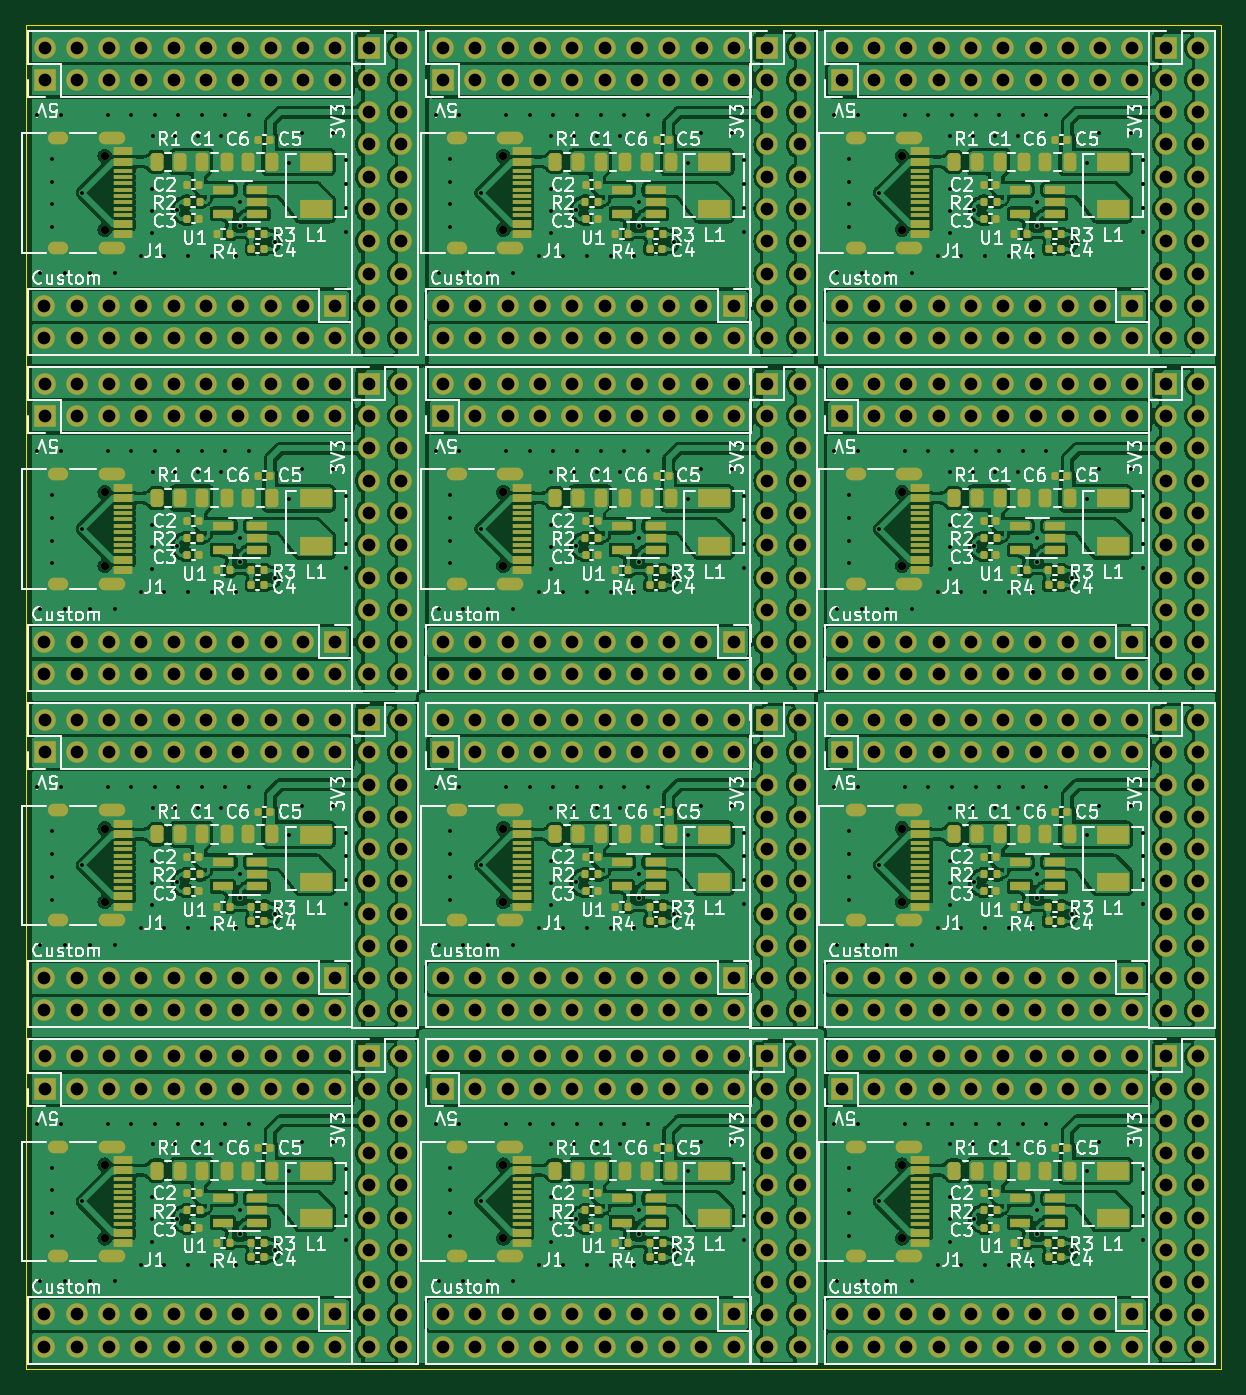
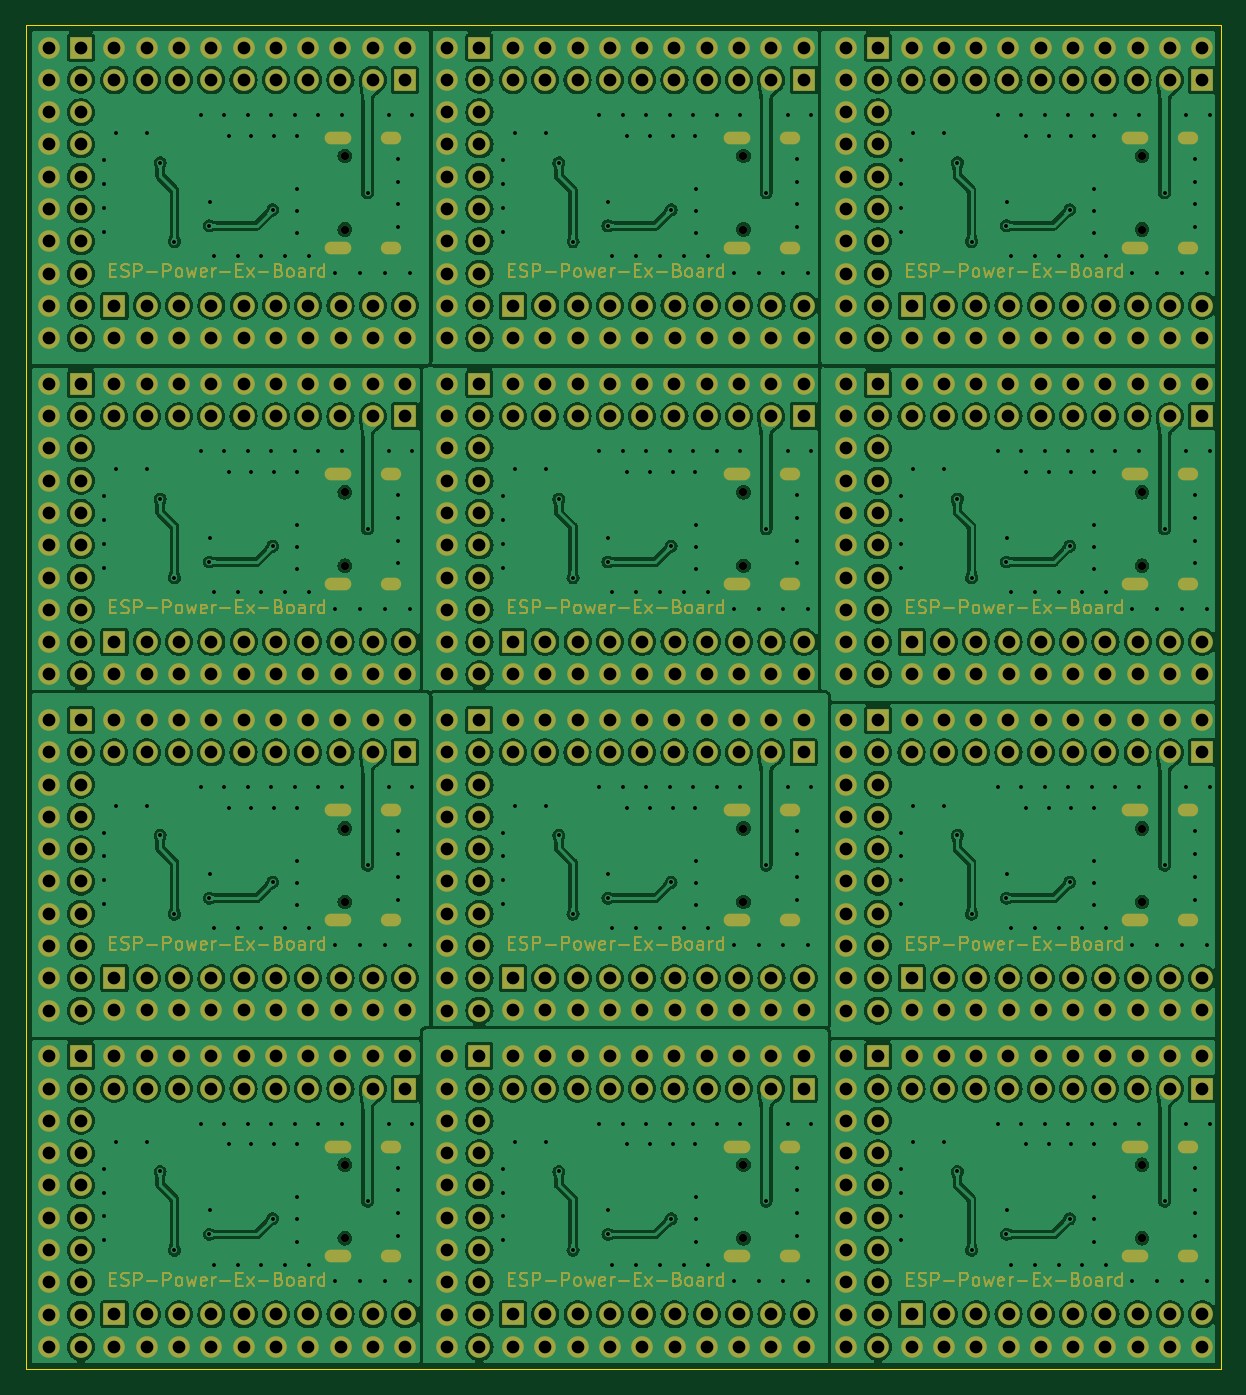
Circuit board: 12 layer files. Board 94.0 x 105.8 mm.
- bottom_copper: power_ex_board_muti-CuBottom.gbr (717190 bytes)
- top_copper: power_ex_board_muti-CuTop.gbr (1273806 bytes)
- outline: power_ex_board_muti-EdgeCuts.gbr (1086 bytes)
- bottom_mask: power_ex_board_muti-MaskBottom.gbr (109516 bytes)
- top_mask: power_ex_board_muti-MaskTop.gbr (38159 bytes)
- drill: power_ex_board_muti-NPTH.drl (717 bytes)
- drill: power_ex_board_muti-PTH.drl (21195 bytes)
- paste: power_ex_board_muti-PasteBottom.gbr (462 bytes)
- paste: power_ex_board_muti-PasteTop.gbr (17784 bytes)
- bottom_silk: power_ex_board_muti-SilkBottom.gbr (109526 bytes)
- top_silk: power_ex_board_muti-SilkTop.gbr (289511 bytes)
- inner_copper: power_ex_board_muti-VScore.gbr (438 bytes)

=== bottom_copper: power_ex_board_muti-CuBottom.gbr (717190 bytes, source omitted) ===
=== top_copper: power_ex_board_muti-CuTop.gbr (1273806 bytes, source omitted) ===
=== outline: power_ex_board_muti-EdgeCuts.gbr ===
%TF.GenerationSoftware,KiCad,Pcbnew,7.0.6*%
%TF.CreationDate,2023-09-22T02:01:45+08:00*%
%TF.ProjectId,power_ex_board_muti,706f7765-725f-4657-985f-626f6172645f,rev?*%
%TF.SameCoordinates,Original*%
%TF.FileFunction,Profile,NP*%
%FSLAX46Y46*%
G04 Gerber Fmt 4.6, Leading zero omitted, Abs format (unit mm)*
G04 Created by KiCad (PCBNEW 7.0.6) date 2023-09-22 02:01:45*
%MOMM*%
%LPD*%
G01*
G04 APERTURE LIST*
%TA.AperFunction,Profile*%
%ADD10C,0.100000*%
%TD*%
G04 APERTURE END LIST*
D10*
X62687200Y0D02*
X31343600Y0D01*
X94030800Y-52882800D02*
X94030800Y-26441400D01*
X62687200Y-105765600D02*
X94030800Y-105765600D01*
X0Y-26441400D02*
X0Y-52882800D01*
X0Y-52882800D02*
X0Y-79324200D01*
X94030800Y-26441400D02*
X94030800Y0D01*
X0Y0D02*
X0Y-26441400D01*
X94030800Y-79324200D02*
X94030800Y-52882800D01*
X94030800Y-105765600D02*
X94030800Y-79324200D01*
X31343600Y-105765600D02*
X62687200Y-105765600D01*
X94030800Y0D02*
X62687200Y0D01*
X0Y-79324200D02*
X0Y-105765600D01*
X31343600Y0D02*
X0Y0D01*
X0Y-105765600D02*
X31343600Y-105765600D01*
X94030800Y-52882800D02*
X94030800Y-52882800D01*
M02*

=== bottom_mask: power_ex_board_muti-MaskBottom.gbr (109516 bytes, source omitted) ===
=== top_mask: power_ex_board_muti-MaskTop.gbr (38159 bytes, source omitted) ===
=== drill: power_ex_board_muti-NPTH.drl ===
M48
; DRILL file {KiCad 7.0.6} date Fri Sep 22 02:01:45 2023
; FORMAT={-:-/ absolute / inch / decimal}
; #@! TF.CreationDate,2023-09-22T02:01:45+08:00
; #@! TF.GenerationSoftware,Kicad,Pcbnew,7.0.6
; #@! TF.FileFunction,NonPlated,1,2,NPTH
FMAT,2
INCH
; #@! TA.AperFunction,NonPlated,NPTH,ComponentDrill
T1C0.0256
%
G90
G05
T1
X0.2454Y-0.4072
X0.2454Y-0.6348
X0.2454Y-1.4482
X0.2454Y-1.6758
X0.2454Y-2.4892
X0.2454Y-2.7168
X0.2454Y-3.5302
X0.2454Y-3.7578
X1.4794Y-0.4072
X1.4794Y-0.6348
X1.4794Y-1.4482
X1.4794Y-1.6758
X1.4794Y-2.4892
X1.4794Y-2.7168
X1.4794Y-3.5302
X1.4794Y-3.7578
X2.7134Y-0.4072
X2.7134Y-0.6348
X2.7134Y-1.4482
X2.7134Y-1.6758
X2.7134Y-2.4892
X2.7134Y-2.7168
X2.7134Y-3.5302
X2.7134Y-3.7578
T0
M30

=== drill: power_ex_board_muti-PTH.drl (21195 bytes, source omitted) ===
=== paste: power_ex_board_muti-PasteBottom.gbr ===
%TF.GenerationSoftware,KiCad,Pcbnew,7.0.6*%
%TF.CreationDate,2023-09-22T02:01:45+08:00*%
%TF.ProjectId,power_ex_board_muti,706f7765-725f-4657-985f-626f6172645f,rev?*%
%TF.SameCoordinates,Original*%
%TF.FileFunction,Paste,Bot*%
%TF.FilePolarity,Positive*%
%FSLAX46Y46*%
G04 Gerber Fmt 4.6, Leading zero omitted, Abs format (unit mm)*
G04 Created by KiCad (PCBNEW 7.0.6) date 2023-09-22 02:01:45*
%MOMM*%
%LPD*%
G01*
G04 APERTURE LIST*
G04 APERTURE END LIST*
M02*

=== paste: power_ex_board_muti-PasteTop.gbr (17784 bytes, source omitted) ===
=== bottom_silk: power_ex_board_muti-SilkBottom.gbr (109526 bytes, source omitted) ===
=== top_silk: power_ex_board_muti-SilkTop.gbr (289511 bytes, source omitted) ===
=== inner_copper: power_ex_board_muti-VScore.gbr ===
%TF.GenerationSoftware,KiCad,Pcbnew,7.0.6*%
%TF.CreationDate,2023-09-22T02:01:45+08:00*%
%TF.ProjectId,power_ex_board_muti,706f7765-725f-4657-985f-626f6172645f,rev?*%
%TF.SameCoordinates,Original*%
%TF.FileFunction,Other,Comment*%
%FSLAX46Y46*%
G04 Gerber Fmt 4.6, Leading zero omitted, Abs format (unit mm)*
G04 Created by KiCad (PCBNEW 7.0.6) date 2023-09-22 02:01:45*
%MOMM*%
%LPD*%
G01*
G04 APERTURE LIST*
G04 APERTURE END LIST*
M02*

